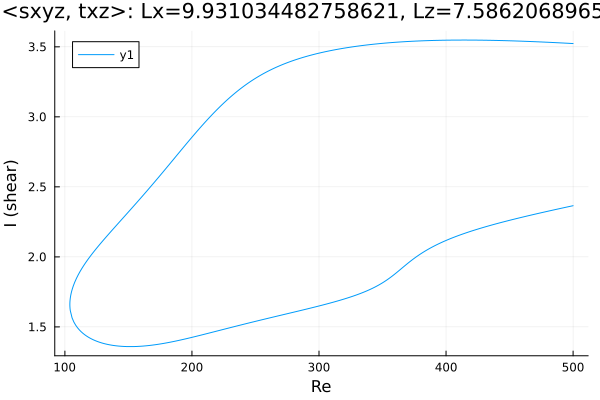

The file beside this chart, header and first rows:
Re, shear
500.0, 3.523
498.8, 3.524
497.4, 3.525
497.1, 3.525
495.7, 3.525
494.3, 3.526
492.8, 3.527
491.4, 3.527
490, 3.528
488.6, 3.529
487.2, 3.529
485.8, 3.53
484.4, 3.531
482.9, 3.531
481.5, 3.532
480.1, 3.532
478.7, 3.533
477.3, 3.534
475.9, 3.534
474.5, 3.535
473, 3.535
471.6, 3.536
470.2, 3.536
468.8, 3.537
467.4, 3.537
466, 3.538
464.6, 3.539
463.1, 3.539
461.7, 3.539
460.3, 3.54
458.9, 3.54
457.5, 3.541
456.1, 3.541
454.7, 3.542
453.2, 3.542
451.8, 3.543
450.4, 3.543
449, 3.543
447.6, 3.544
446.2, 3.544
444.8, 3.544
443.3, 3.545
441.9, 3.545
440.5, 3.545
439.1, 3.546
437.7, 3.546
436.3, 3.546
434.9, 3.546
433.4, 3.547
432, 3.547
430.6, 3.547
429.2, 3.547
427.8, 3.547
426.4, 3.548
425, 3.548
423.5, 3.548
422.1, 3.548
420.7, 3.548
419.3, 3.548
417.9, 3.548
... 568 more rows
